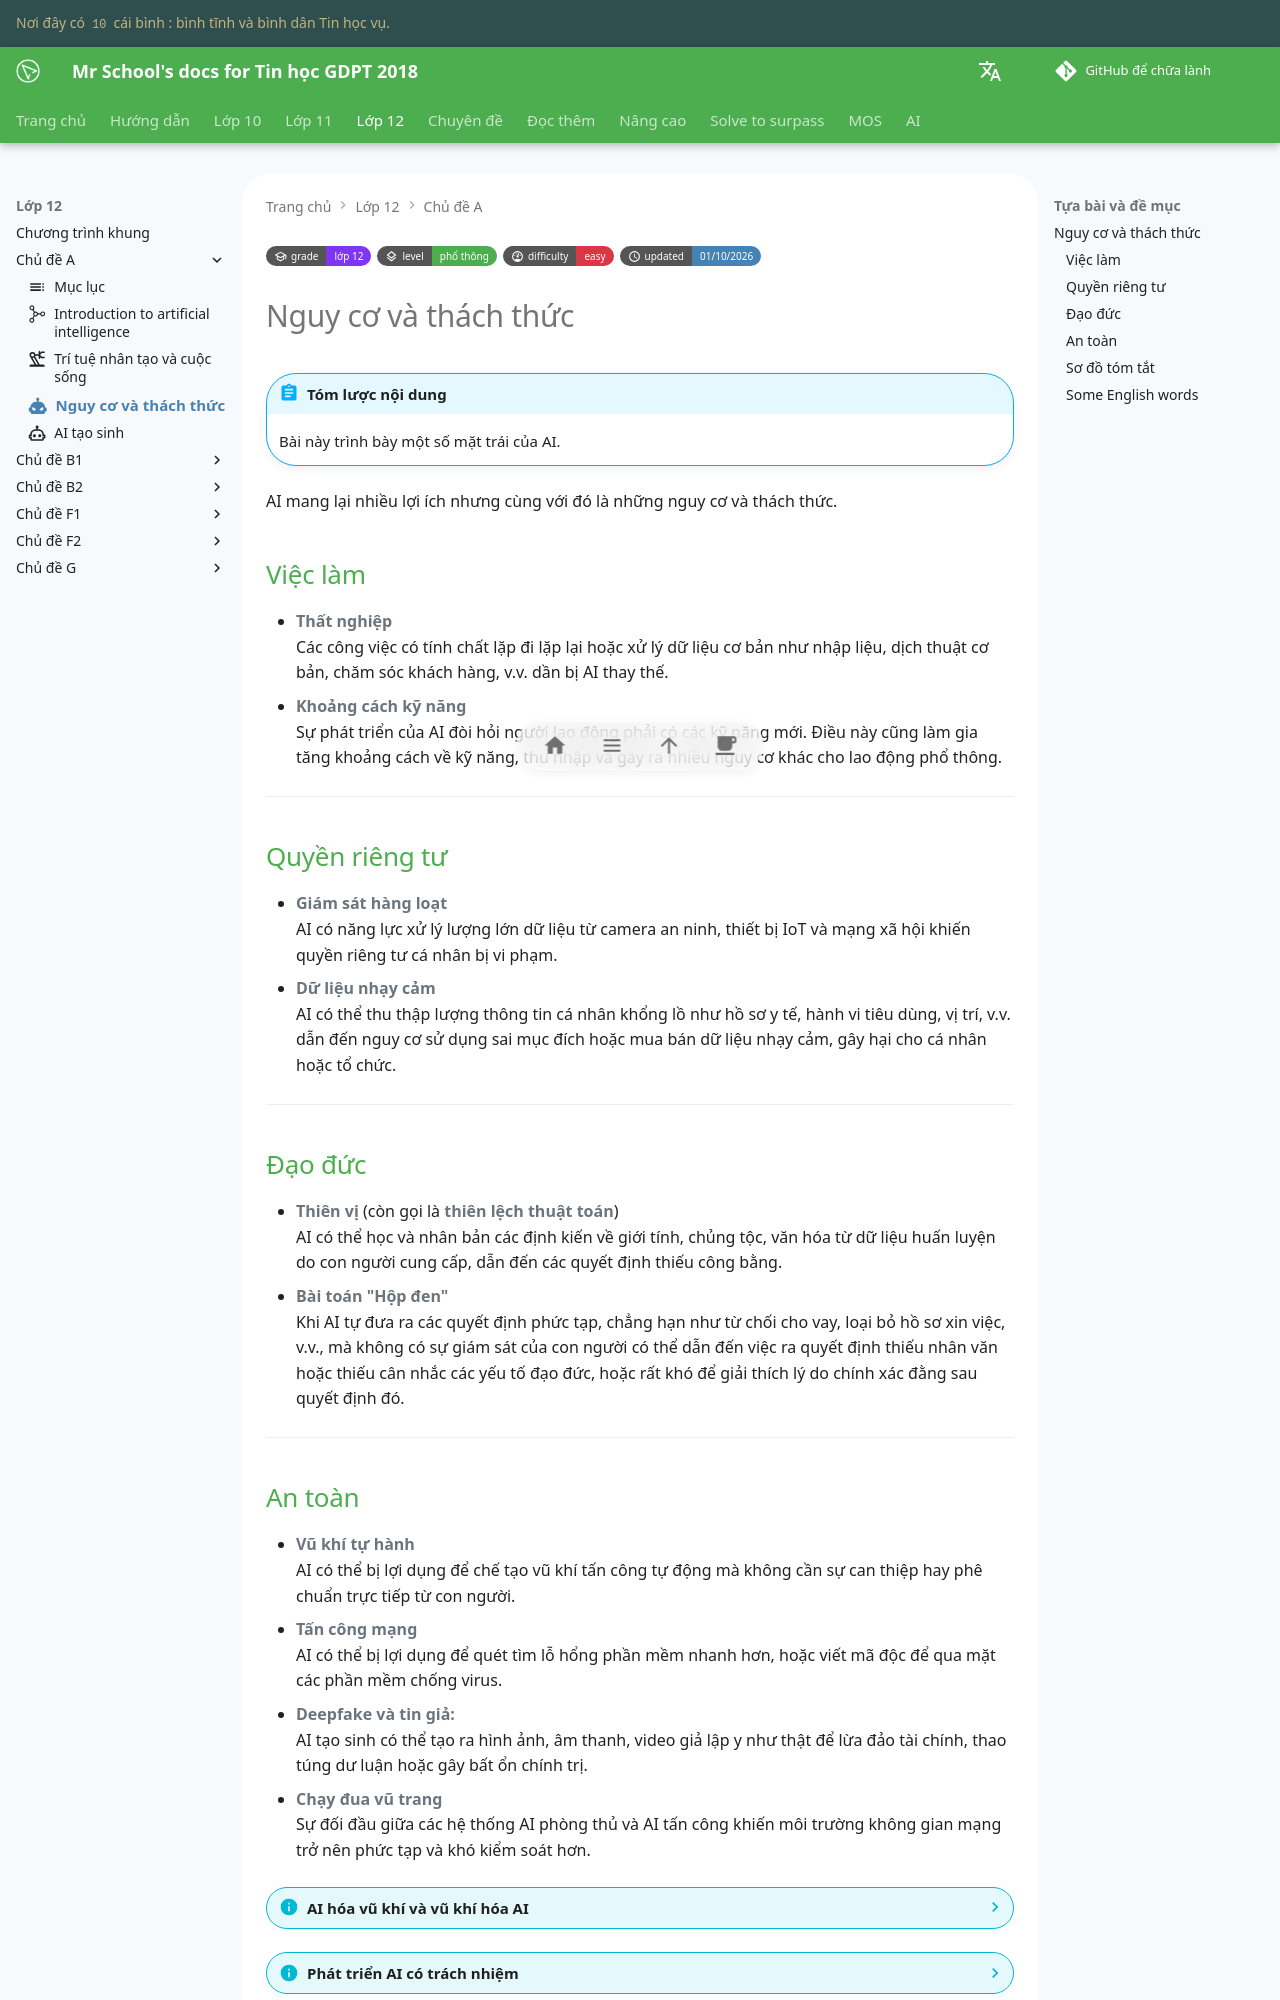

repository: vtchitruong/vtchitruong.github.io · page: en/grade-12/topic-A/ai-dark-side/index.html · generator: mkdocs

---
icon: material/robot-angry
grade: "lớp 12"
grade_url: "/grade-12/grade-12-index/"

level: "phổ thông"
level_url: "/grade-12/grade-12-index/"

difficulty: "easy"
updated: "01/10/2026"
---

# Nguy cơ và thách thức

!!! abstract "Tóm lược nội dung"

    Bài này trình bày một số mặt trái của AI.

AI mang lại nhiều lợi ích nhưng cùng với đó là những nguy cơ và thách thức.

## Việc làm

- **Thất nghiệp**   
    Các công việc có tính chất lặp đi lặp lại hoặc xử lý dữ liệu cơ bản như nhập liệu, dịch thuật cơ bản, chăm sóc khách hàng, v.v. dần bị AI thay thế.
- **Khoảng cách kỹ năng**  
    Sự phát triển của AI đòi hỏi người lao động phải có các kỹ năng mới. Điều này cũng làm gia tăng khoảng cách về kỹ năng, thu nhập và gây ra nhiều nguy cơ khác cho lao động phổ thông.

---

## Quyền riêng tư

- **Giám sát hàng loạt**  
    AI có năng lực xử lý lượng lớn dữ liệu từ camera an ninh, thiết bị IoT và mạng xã hội khiến quyền riêng tư cá nhân bị vi phạm.
- **Dữ liệu nhạy cảm**  
    AI có thể thu thập lượng thông tin cá nhân khổng lồ như hồ sơ y tế, hành vi tiêu dùng, vị trí, v.v. dẫn đến nguy cơ sử dụng sai mục đích hoặc mua bán dữ liệu nhạy cảm, gây hại cho cá nhân hoặc tổ chức.

---

## Đạo đức

- **Thiên vị** (còn gọi là **thiên lệch thuật toán**)  
    AI có thể học và nhân bản các định kiến về giới tính, chủng tộc, văn hóa từ dữ liệu huấn luyện do con người cung cấp, dẫn đến các quyết định thiếu công bằng.
- **Bài toán "Hộp đen"**  
    Khi AI tự đưa ra các quyết định phức tạp, chẳng hạn như từ chối cho vay, loại bỏ hồ sơ xin việc, v.v., mà không có sự giám sát của con người có thể dẫn đến việc ra quyết định thiếu nhân văn hoặc thiếu cân nhắc các yếu tố đạo đức, hoặc rất khó để giải thích lý do chính xác đằng sau quyết định đó.

---
